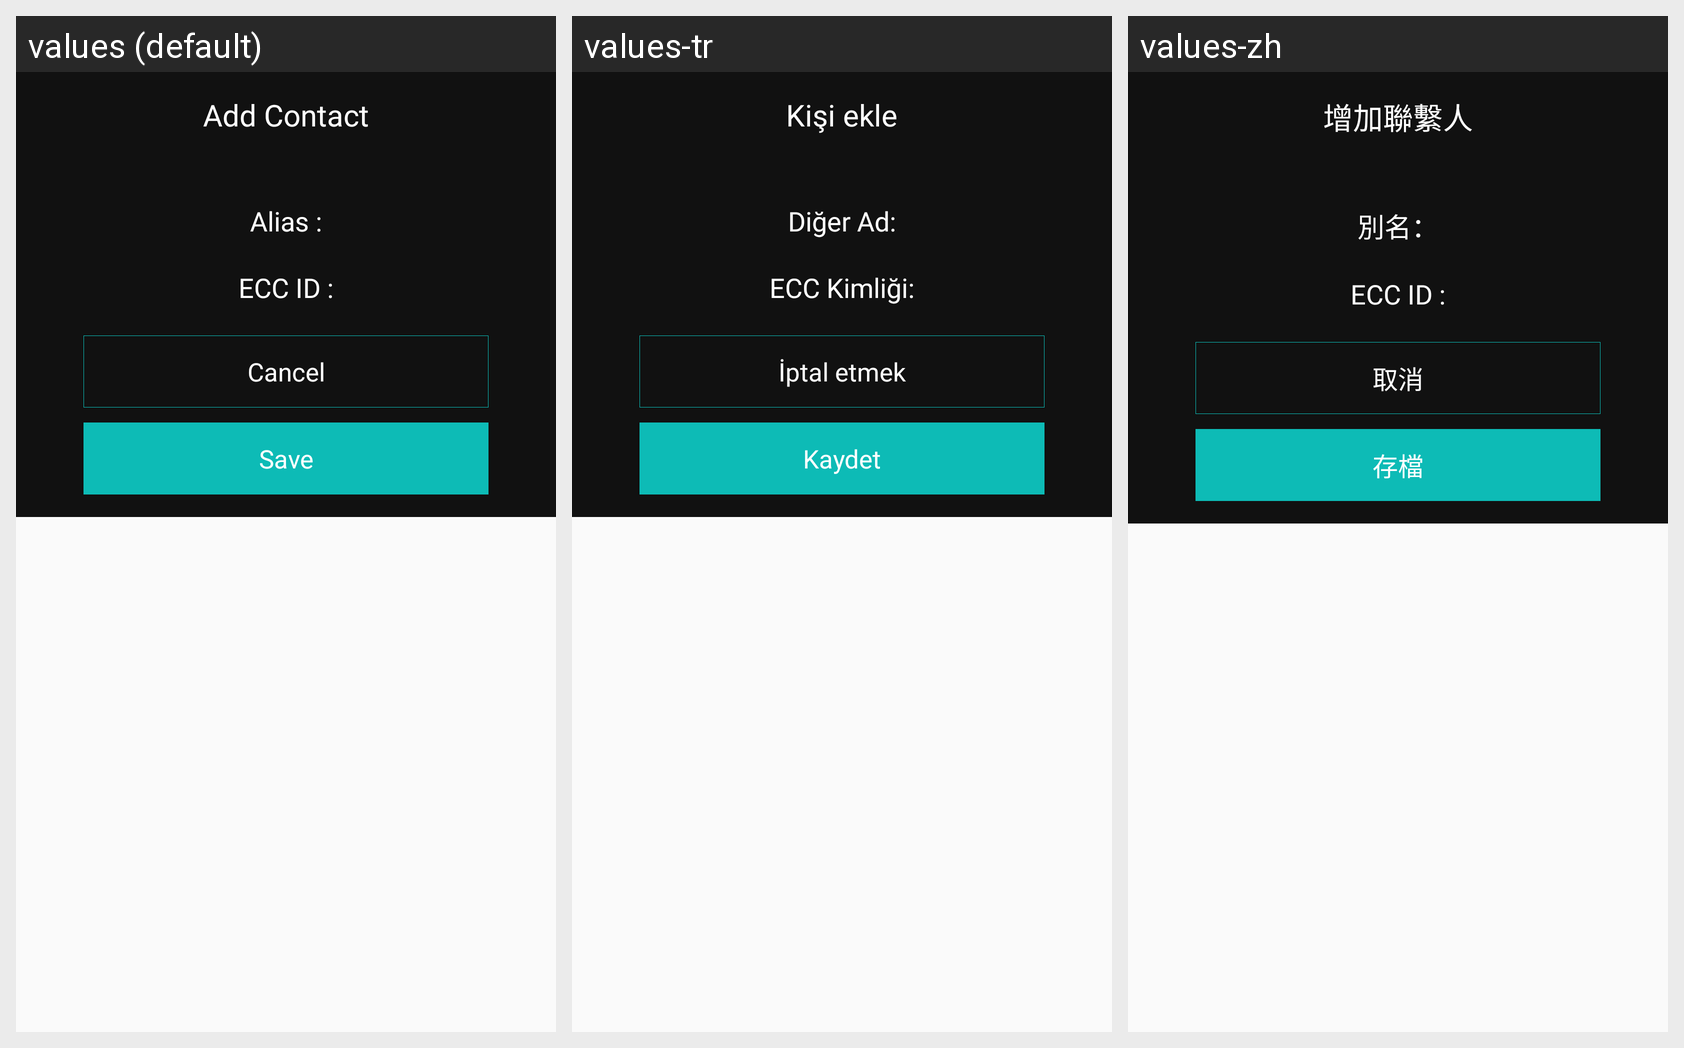

For this localized Android screen grid, give each drawn string resource with its value in every locale shown.
Android screen res/layout/dialog_add_contact.xml rendered under 3 locales, left to right: values (default), values-tr, values-zh. Device: Nexus 5 (rendered at 1080×1920; each locale shown at half size, 540×960, under a caption strip naming it); theme AppTheme.
Other locales in the repository, not shown: values-de, values-es, values-fr, values-it, values-nl, values-pl, values-pt, values-ru, values-sv.
Strings drawn on this screen, with the default value and each locale's value (text and hints the layout hard-codes, and strings that could not be matched under every locale, appear in the picture but are not listed):

add_contact
  values: Add Contact
  values-tr: Kişi ekle
  values-zh: 增加聯繫人

alias_colon
  values: Alias :
  values-tr: Diğer Ad:
  values-zh: 別名：

ecc_id_colon
  values: ECC ID :
  values-tr: ECC Kimliği:
  values-zh: ECC ID :

save
  values: Save
  values-tr: Kaydet
  values-zh: 存檔
